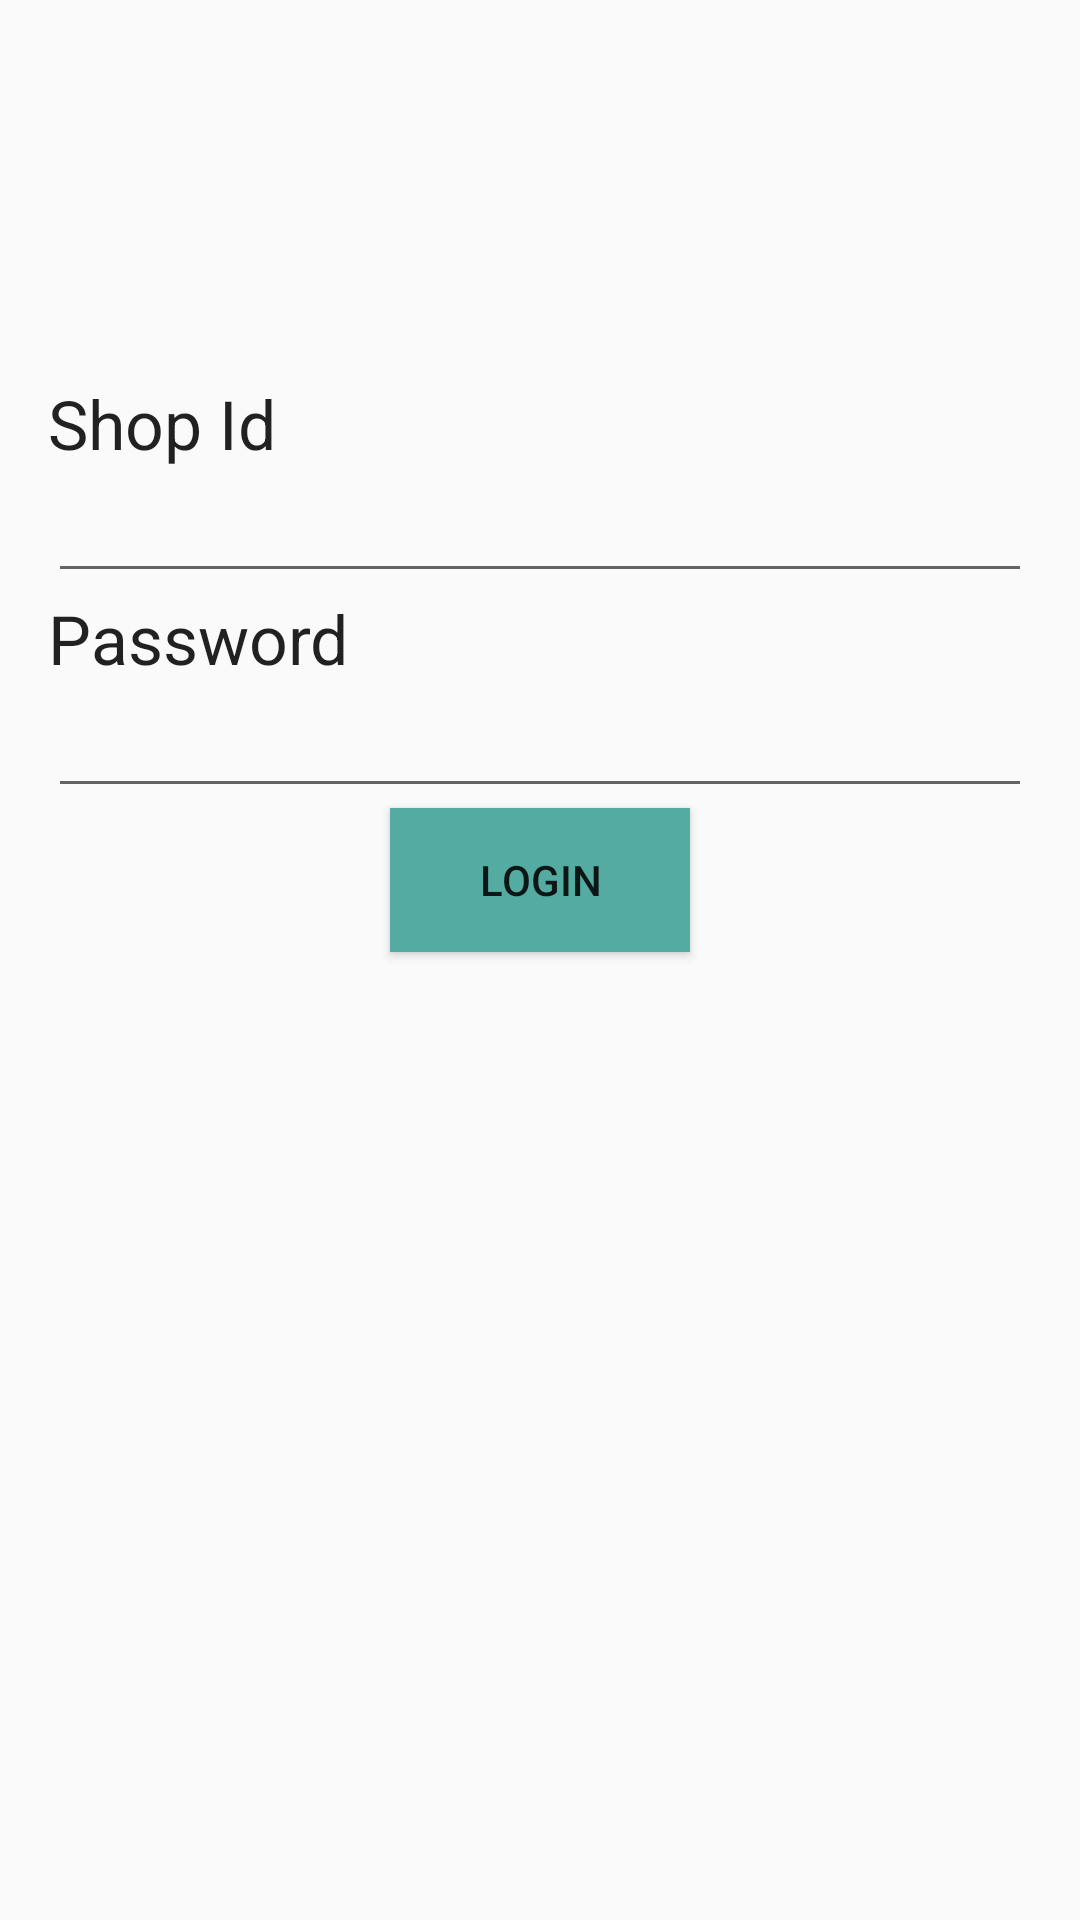

Write the Android layout XML for this screen, with the resource values it uses.
<!-- AndroidManifest.xml: application theme AppTheme -->
<!-- res/layout/login_page.xml -->
<?xml version="1.0" encoding="utf-8"?>

<LinearLayout xmlns:android="http://schemas.android.com/apk/res/android"
    android:layout_width="match_parent"
    android:layout_height="match_parent"
    android:padding="16dp"
    android:orientation="vertical">

    <TextView
        android:layout_width="match_parent"
        android:layout_height="wrap_content"
        android:layout_marginTop="110dp"
        android:text="Shop Id"
        android:textAppearance="@style/TextAppearance.AppCompat.Body1"
        android:textSize="11pt"/>


    <EditText

        android:id="@+id/shop_id"
        android:layout_width="match_parent"
        android:layout_height="wrap_content"
        android:ems="10"
        android:inputType="textPersonName"/>

    <TextView
        android:layout_width="match_parent"
        android:layout_height="wrap_content"
        android:text="Password"
        android:textAppearance="@style/TextAppearance.AppCompat.Body1"
        android:textSize="11pt"/>

    <EditText
        android:id="@+id/password"
        android:layout_width="match_parent"
        android:layout_height="wrap_content"
        android:ems="10"
        android:inputType="textPassword" />

    <Button
        android:id="@+id/login"
        android:layout_width="100dp"
        android:layout_gravity="center"
        android:background="#53ABA2"
        android:layout_height="wrap_content"
        android:text="Login" />

</LinearLayout>
<!-- resources referenced by this layout -->
<resources>
  <style name="AppTheme" parent="Theme.AppCompat.Light.DarkActionBar">
          
          <item name="colorPrimary">@color/colorPrimary</item>
          <item name="colorPrimaryDark">@color/colorPrimaryDark</item>
          <item name="colorAccent">@color/colorAccent</item>
      </style>
  <color name="colorPrimary">#151515</color>
  <color name="colorPrimaryDark">#000000</color>
  <color name="colorAccent">#F2F2F2</color>
</resources>
